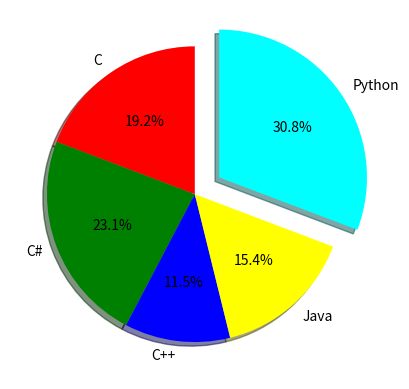

The matplotlib source for this figure:
##!/usr/bin/env python
#day15 pie

import matplotlib.pyplot as plt
sizes = [25, 30, 15, 20, 40]
labels = ['C', 'C#', 'C++', 'Java','Python']
colors = ['red', 'green', 'blue', 'yellow', 'cyan']
explode = (0, 0, 0, 0, 0.2)
plt.pie(sizes, 
    explode=explode, 
    labels=labels, 
    colors=colors, 
    labeldistance=1.1, 
    autopct="%2.1f%%", 
    pctdistance=0.6, 
    shadow=True, 
    startangle=90)

plt.show()